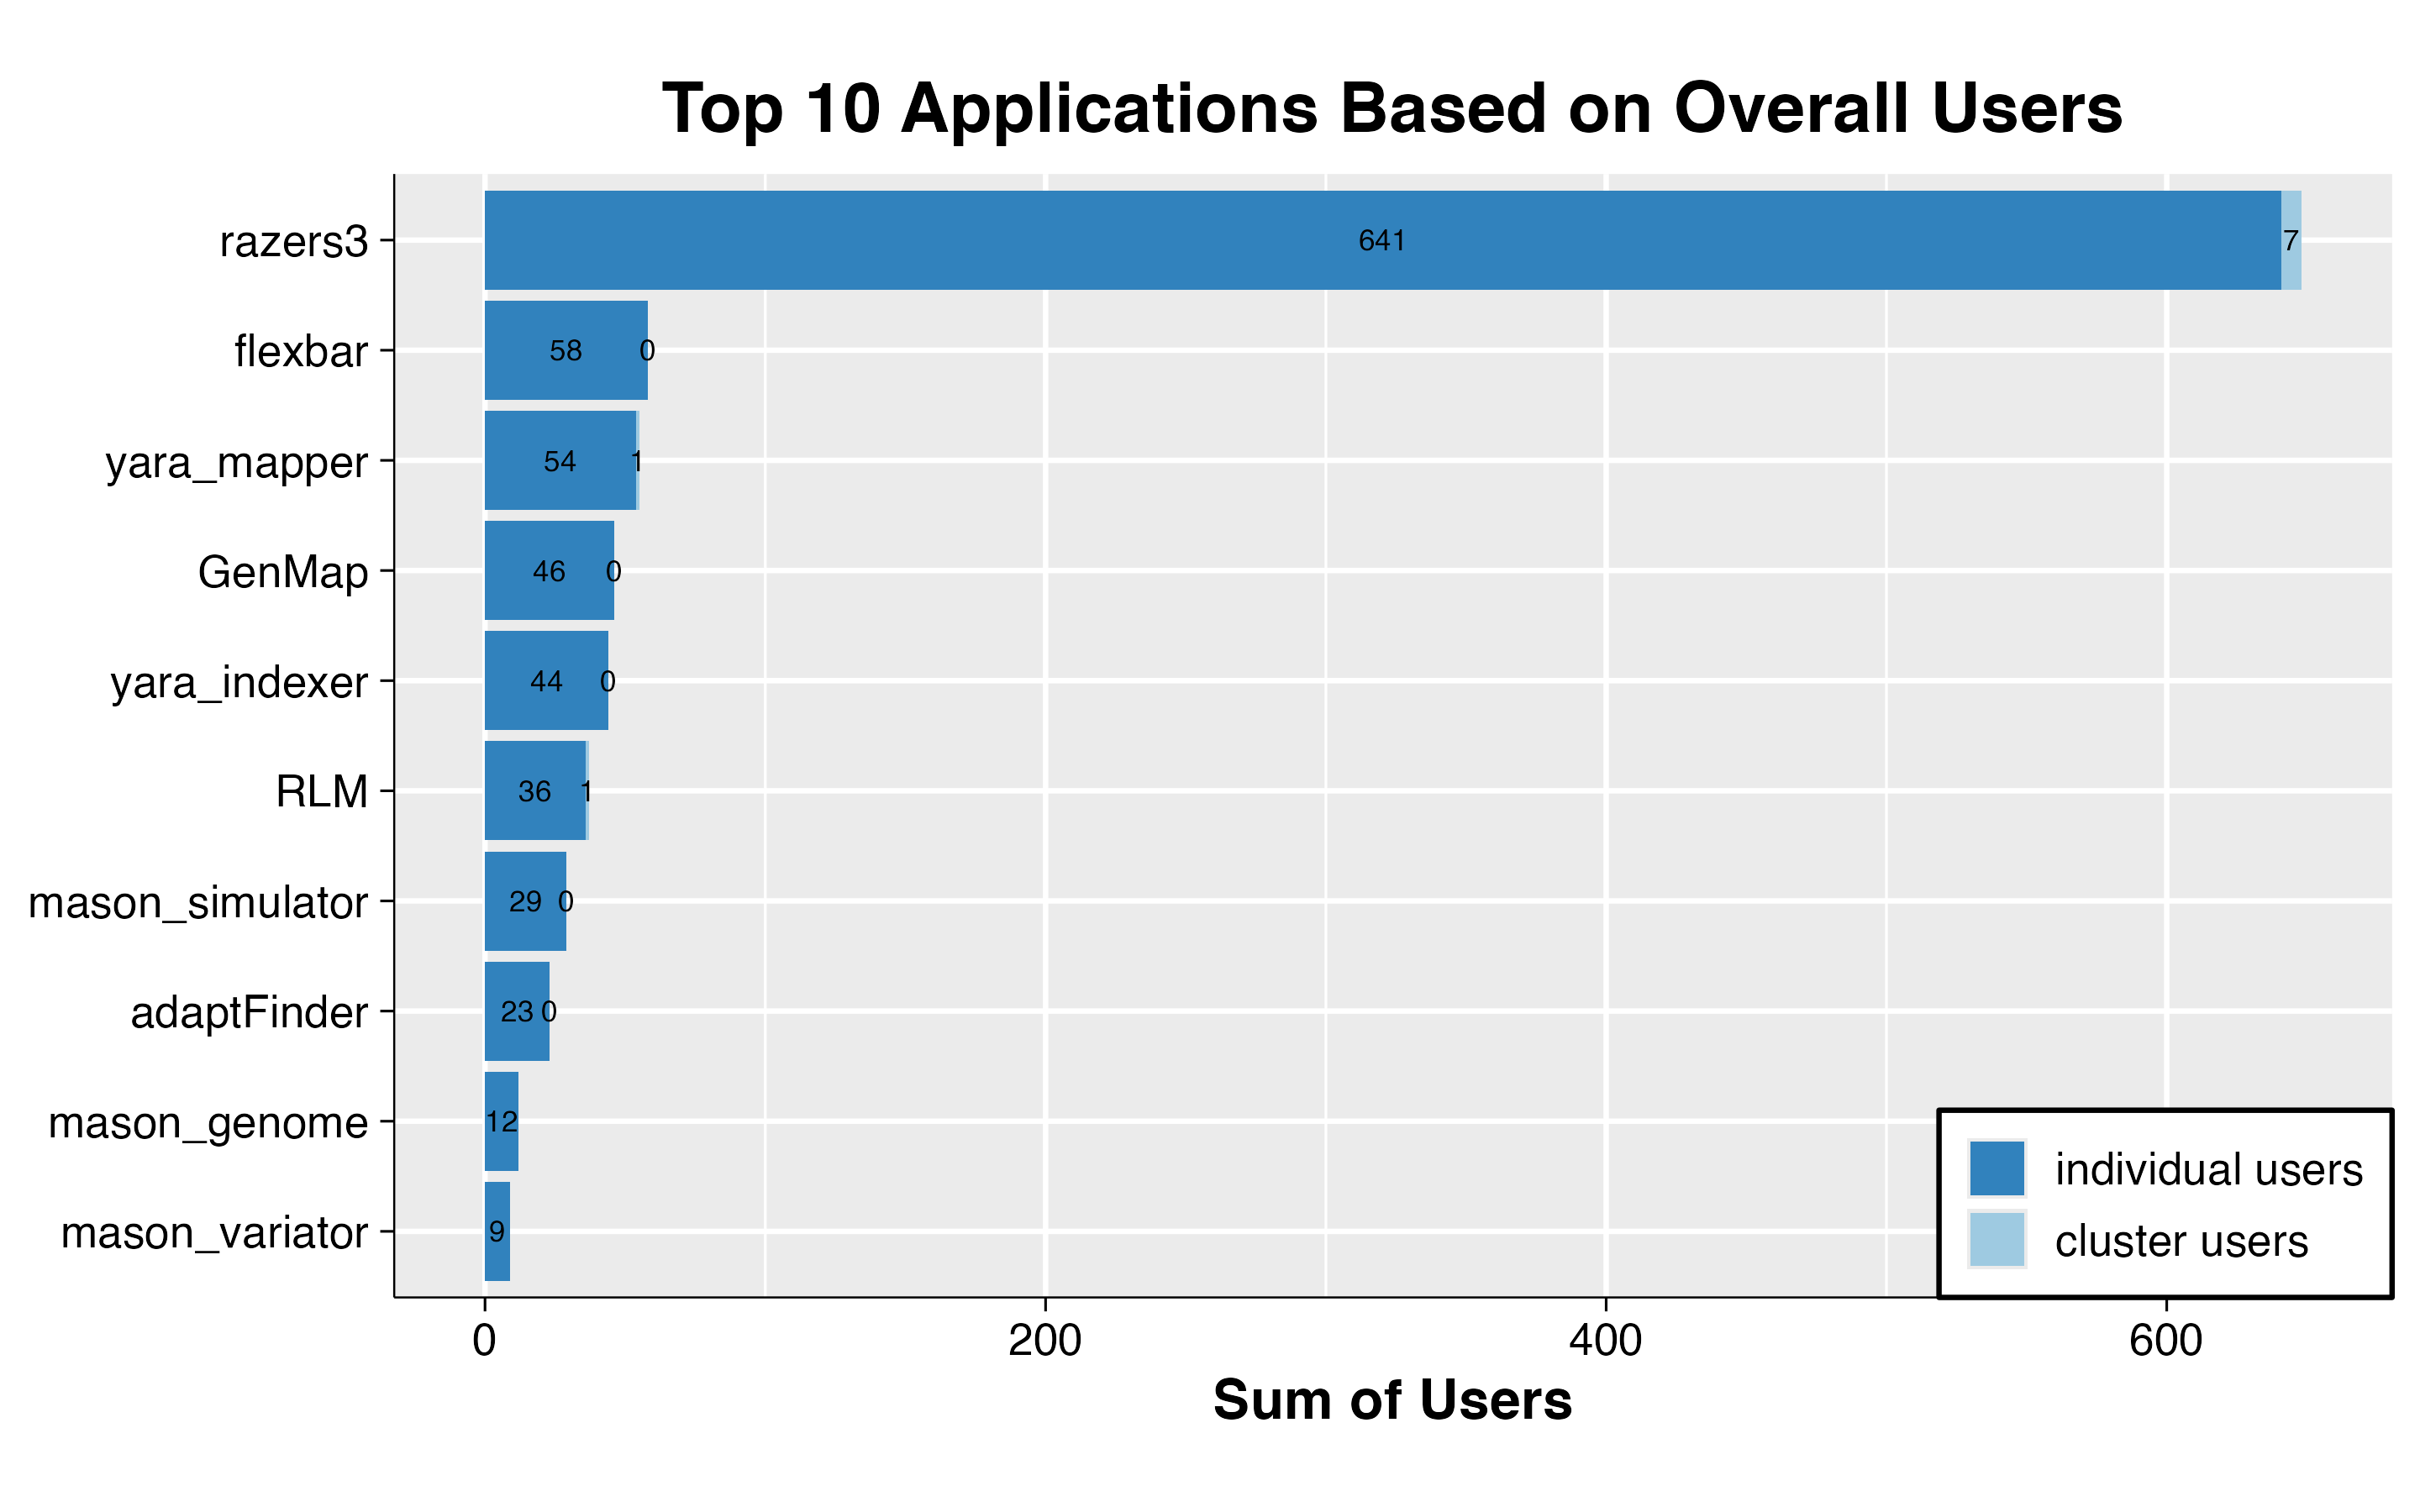

Data behind this chart, as committed beside it:
app	name	value
mason_variator	calls	9
mason_variator	cluster_calls	0
mason_genome	calls	12
mason_genome	cluster_calls	0
adaptFinder	calls	23
adaptFinder	cluster_calls	0
mason_simulator	calls	29
mason_simulator	cluster_calls	0
RLM	calls	36
RLM	cluster_calls	1
yara_indexer	calls	44
yara_indexer	cluster_calls	0
GenMap	calls	46
GenMap	cluster_calls	0
yara_mapper	calls	54
yara_mapper	cluster_calls	1
flexbar	calls	58
flexbar	cluster_calls	0
razers3	calls	641
razers3	cluster_calls	7
